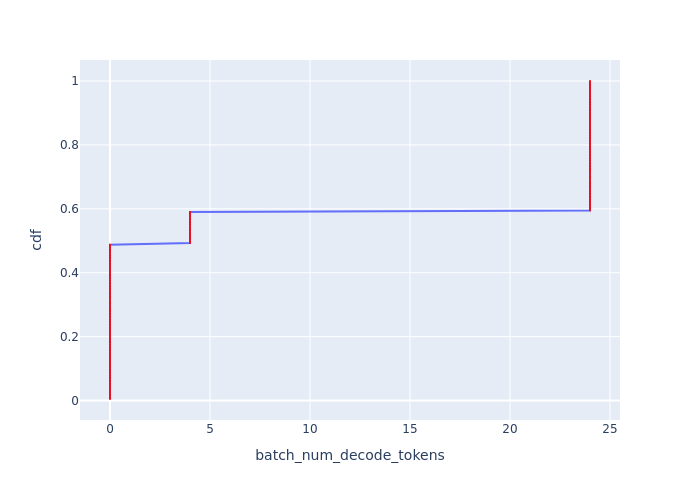

Source data for this figure (header and first rows):
Batch Id, batch_num_decode_tokens, cdf
0, 0, 0.004878
1, 0, 0.009756
2, 0, 0.01463
3, 0, 0.01951
4, 0, 0.02439
5, 0, 0.02927
6, 0, 0.03415
7, 0, 0.03902
8, 0, 0.0439
9, 0, 0.04878
10, 0, 0.05366
11, 0, 0.05854
12, 0, 0.06341
13, 0, 0.06829
14, 0, 0.07317
15, 0, 0.07805
16, 0, 0.08293
17, 0, 0.0878
18, 0, 0.09268
19, 0, 0.09756
20, 0, 0.1024
21, 0, 0.1073
22, 0, 0.1122
23, 0, 0.1171
45, 0, 0.122
46, 0, 0.1268
47, 0, 0.1317
48, 0, 0.1366
49, 0, 0.1415
50, 0, 0.1463
51, 0, 0.1512
52, 0, 0.1561
53, 0, 0.161
54, 0, 0.1659
55, 0, 0.1707
56, 0, 0.1756
57, 0, 0.1805
58, 0, 0.1854
59, 0, 0.1902
60, 0, 0.1951
61, 0, 0.2
62, 0, 0.2049
63, 0, 0.2098
64, 0, 0.2146
65, 0, 0.2195
66, 0, 0.2244
67, 0, 0.2293
68, 0, 0.2341
90, 0, 0.239
91, 0, 0.2439
92, 0, 0.2488
93, 0, 0.2537
94, 0, 0.2585
95, 0, 0.2634
96, 0, 0.2683
97, 0, 0.2732
98, 0, 0.278
99, 0, 0.2829
100, 0, 0.2878
101, 0, 0.2927
... 145 more rows
